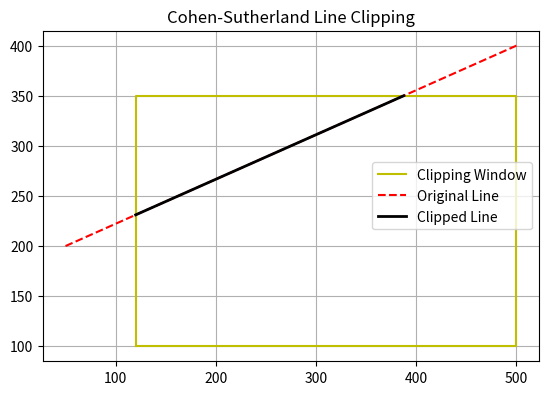

This figure's Python source:
import matplotlib.pyplot as plt

# Clipping window boundaries
x_left, x_right = 120, 500
y_bottom, y_top = 100, 350

# Region codes
INSIDE = 0  # 0000
LEFT = 1    # 0001
RIGHT = 2   # 0010
BOTTOM = 4  # 0100
TOP = 8     # 1000

# Function to compute region code
def compute_code(x, y):
    code = INSIDE
    if x < x_left:
        code |= LEFT
    elif x > x_right:
        code |= RIGHT
    if y < y_bottom:
        code |= BOTTOM
    elif y > y_top:
        code |= TOP
    return code

# Cohen-Sutherland clipping algorithm
def cohen_sutherland_clip(x1, y1, x2, y2):
    code1 = compute_code(x1, y1)
    code2 = compute_code(x2, y2)
    accept = False

    while True:
        if code1 == 0 and code2 == 0:
            accept = True
            break
        elif (code1 & code2) != 0:
            break
        else:
            x, y = 0.0, 0.0
            code_out = code1 if code1 != 0 else code2

            if code_out & TOP:
                x = x1 + (x2 - x1) * (y_top - y1) / (y2 - y1)
                y = y_top
            elif code_out & BOTTOM:
                x = x1 + (x2 - x1) * (y_bottom - y1) / (y2 - y1)
                y = y_bottom
            elif code_out & RIGHT:
                y = y1 + (y2 - y1) * (x_right - x1) / (x2 - x1)
                x = x_right
            elif code_out & LEFT:
                y = y1 + (y2 - y1) * (x_left - x1) / (x2 - x1)
                x = x_left

            if code_out == code1:
                x1, y1 = x, y
                code1 = compute_code(x1, y1)
            else:
                x2, y2 = x, y
                code2 = compute_code(x2, y2)

    if accept:
        return (x1, y1, x2, y2)
    else:
        return None

# Define original line
x1, y1 = 50, 200
x2, y2 = 500, 400

# Clip the line
clipped_line = cohen_sutherland_clip(x1, y1, x2, y2)

# Draw using matplotlib
fig, ax = plt.subplots()
# Draw clipping window
ax.plot([x_left, x_right, x_right, x_left, x_left],
        [y_bottom, y_bottom, y_top, y_top, y_bottom], 'y-', label='Clipping Window')

# Draw original line in red
ax.plot([x1, x2], [y1, y2], 'r--', label='Original Line')

# Draw clipped line in white (black for visibility)
if clipped_line:
    cx1, cy1, cx2, cy2 = clipped_line
    ax.plot([cx1, cx2], [cy1, cy2], 'k-', linewidth=2, label='Clipped Line')

ax.set_aspect('equal')
ax.grid(True)
ax.legend()
plt.title("Cohen-Sutherland Line Clipping")
plt.show()
